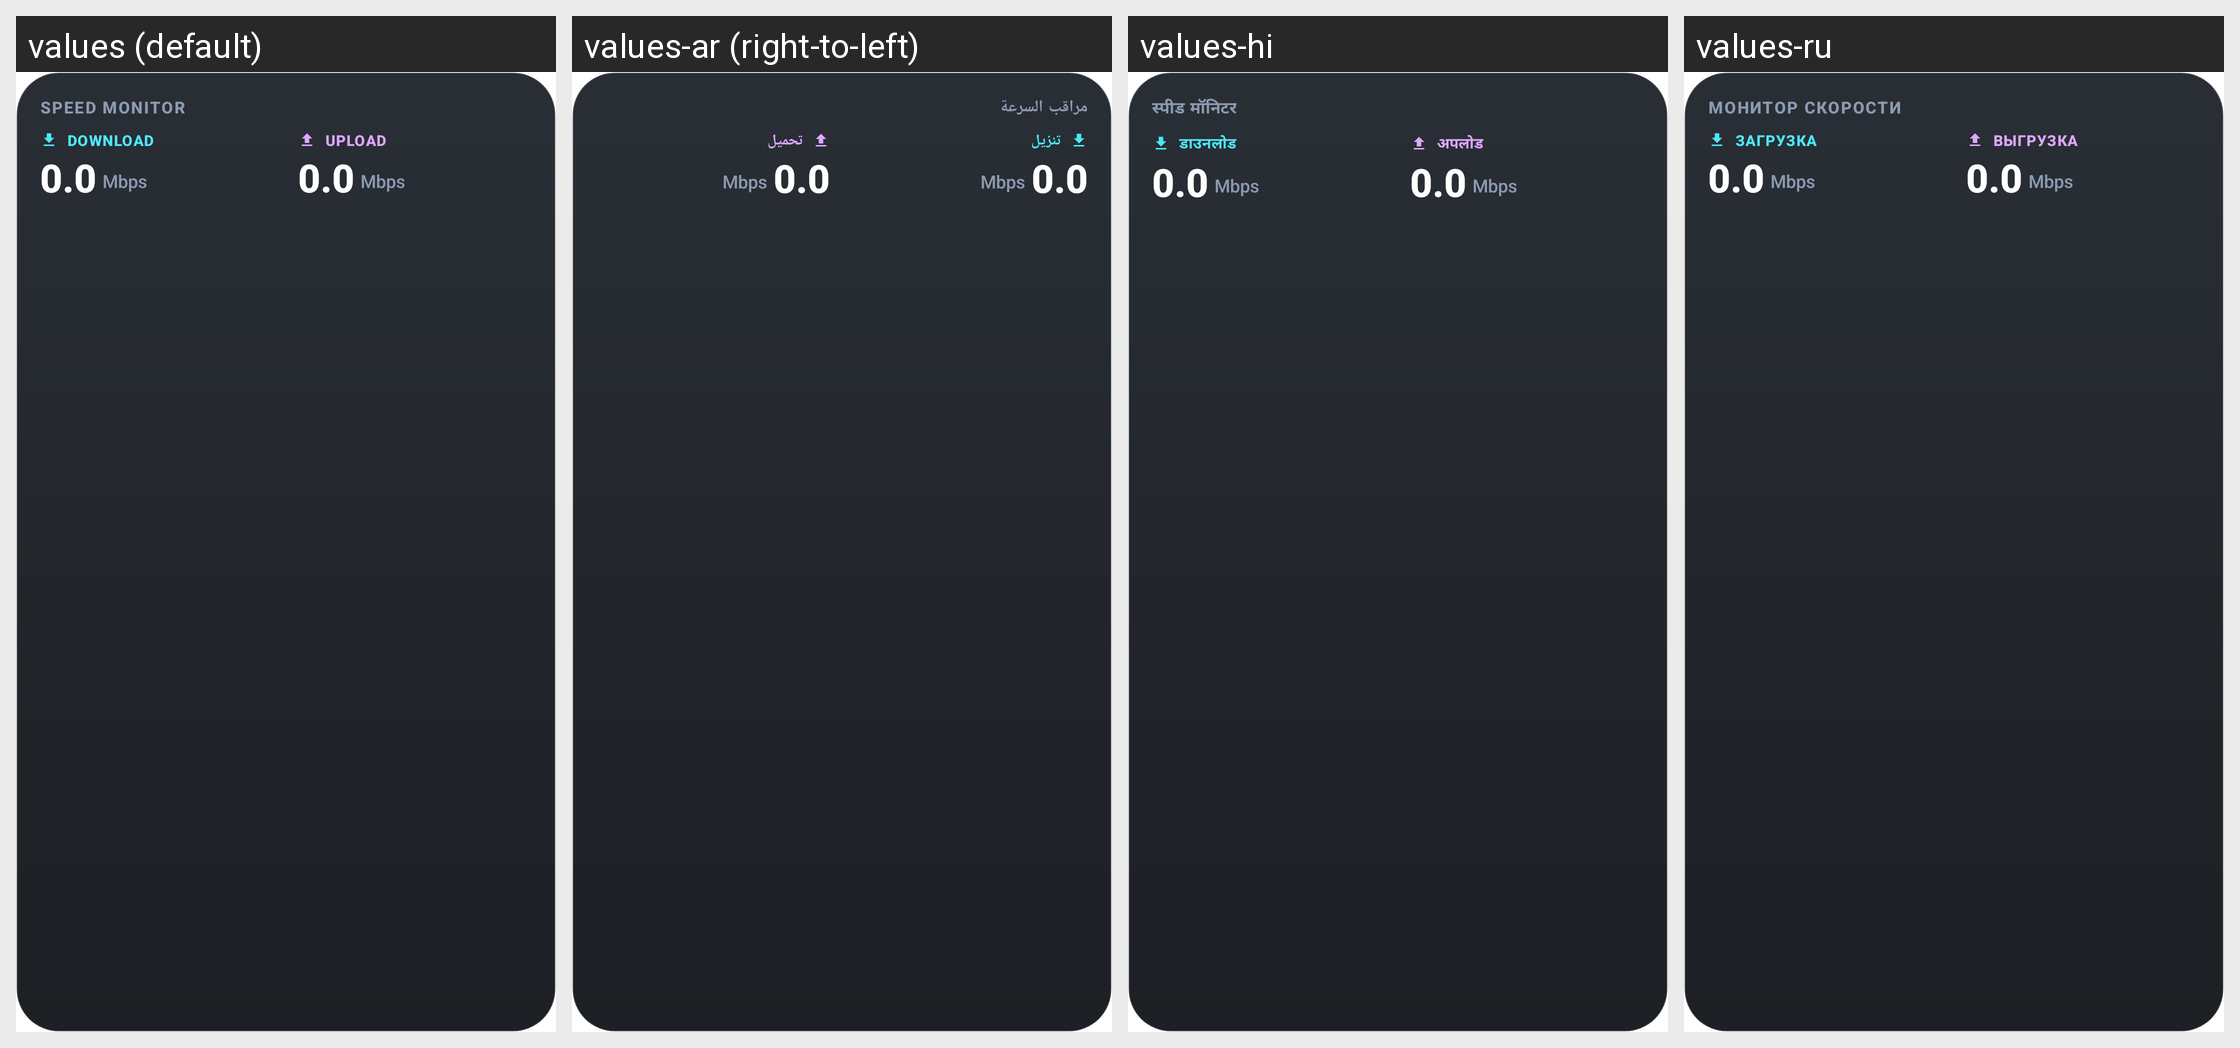

This grid shows one Android layout under several languages. Give, for every string resource on the screen, its name, the default text and each shown locale's text.
Android screen res/layout/widget_speed_monitor.xml rendered under 4 locales, left to right: values (default), values-ar (right-to-left), values-hi, values-ru. Device: Nexus 5 (rendered at 1080×1920; each locale shown at half size, 540×960, under a caption strip naming it); theme Theme.App.Starting.
Other locales in the repository, not shown: values-de, values-es, values-fr, values-id, values-it, values-ja, values-ko, values-pl, values-pt, values-tr, values-uk, values-vi, values-zh.
Strings drawn on this screen, with the default value and each locale's value (text and hints the layout hard-codes, and strings that could not be matched under every locale, appear in the picture but are not listed):

label_speed_monitor_caps
  values: SPEED MONITOR
  values-ar: مراقب السرعة
  values-hi: स्पीड मॉनिटर
  values-ru: МОНИТОР СКОРОСТИ

label_download_caps
  values: DOWNLOAD
  values-ar: تنزيل
  values-hi: डाउनलोड
  values-ru: ЗАГРУЗКА

label_upload_caps
  values: UPLOAD
  values-ar: تحميل
  values-hi: अपलोड
  values-ru: ВЫГРУЗКА
